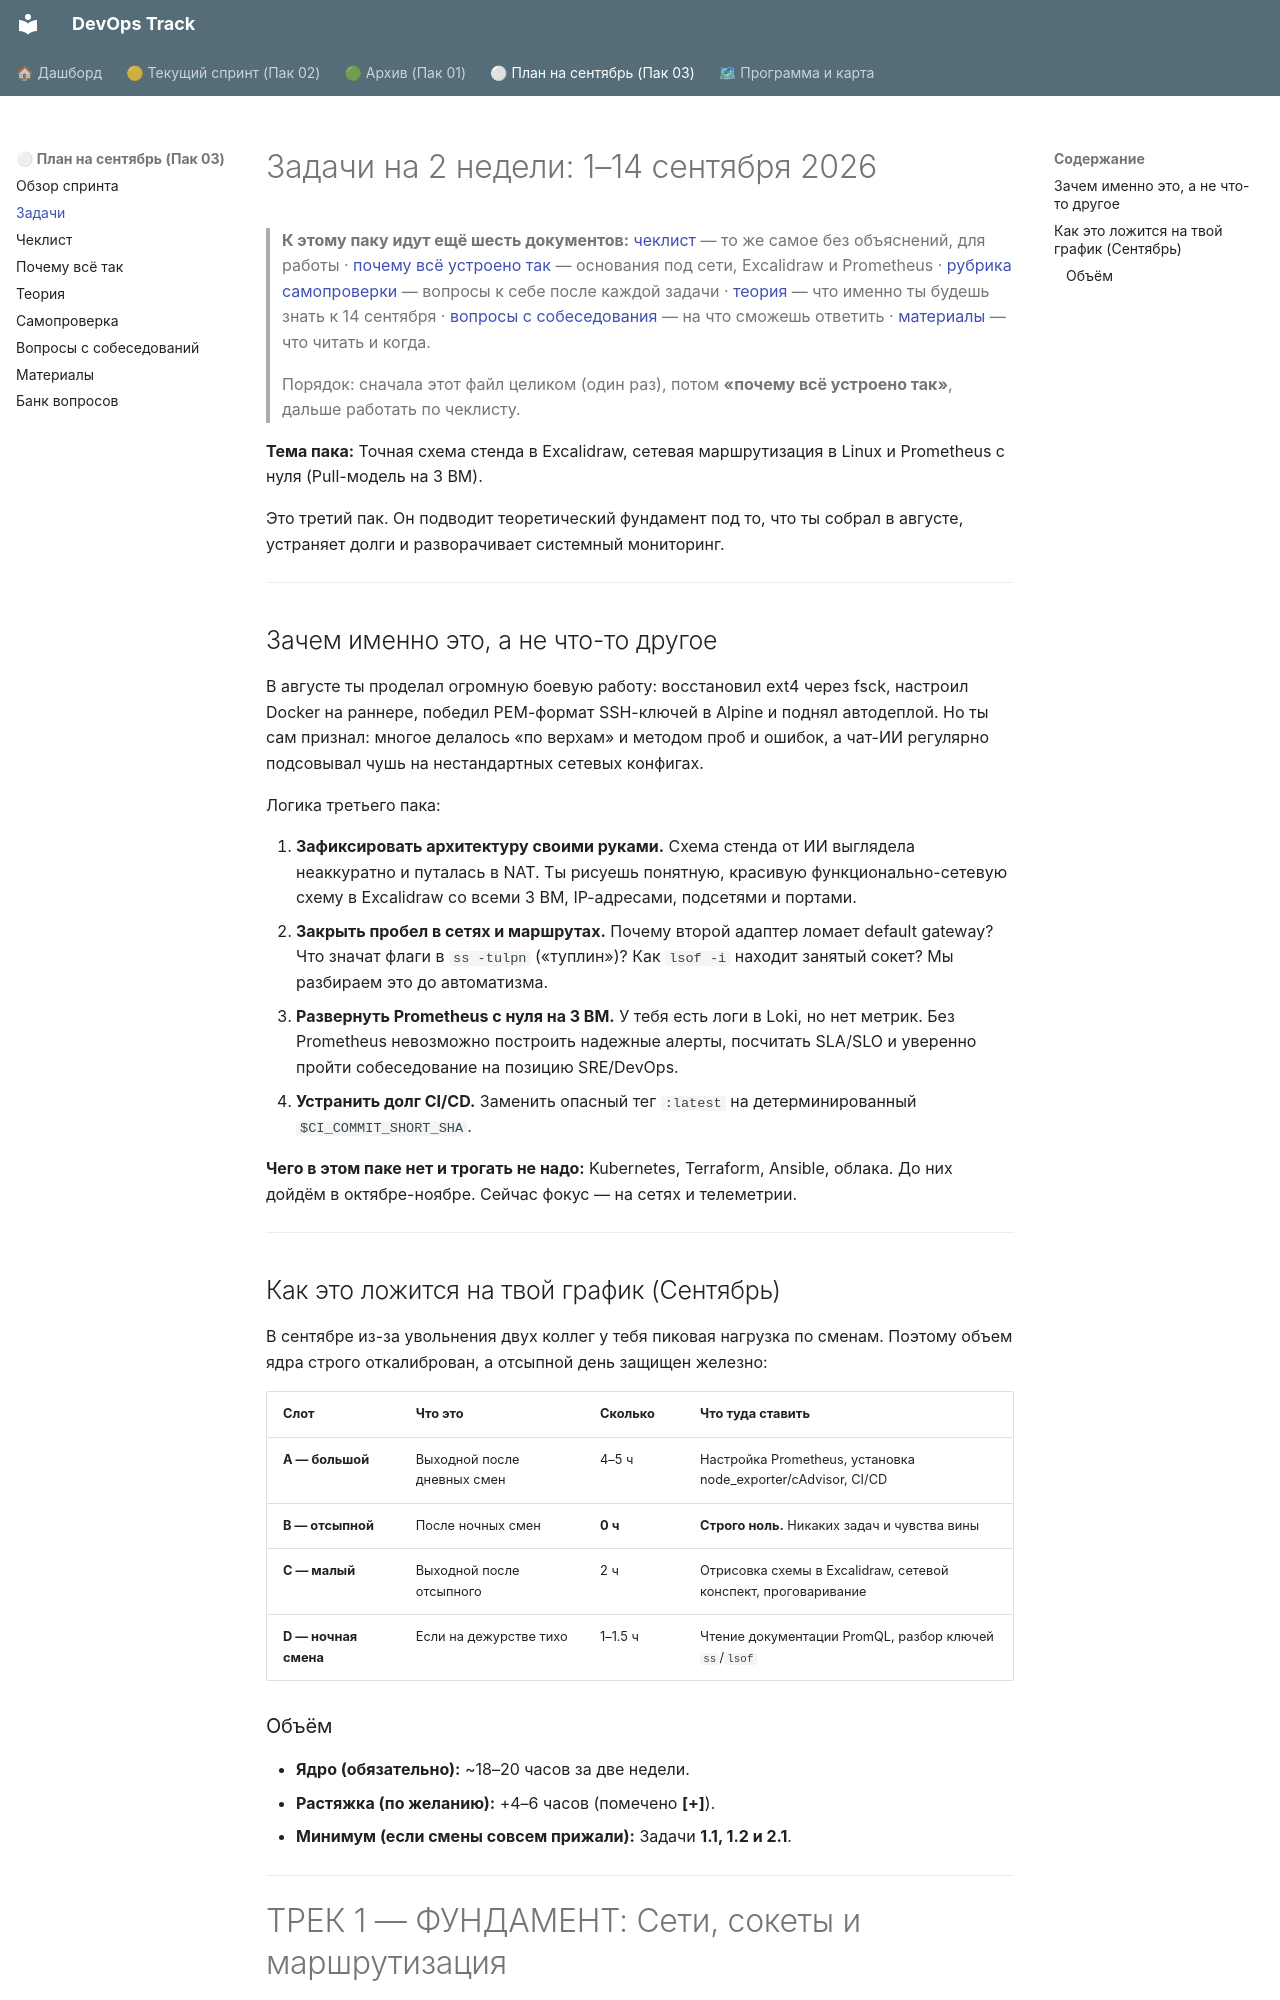

repository: shapovalovdev/devops-track · page: pack-03/tasks/index.html · generator: mkdocs

# Задачи на 2 недели: 1–14 сентября 2026

> **К этому паку идут ещё шесть документов:**
> [чеклист](checklist.md) — то же самое без объяснений, для работы ·
> [почему всё устроено так](fundamentals.md) — основания под сети, Excalidraw и Prometheus ·
> [рубрика самопроверки](rubric.md) — вопросы к себе после каждой задачи ·
> [теория](theory.md) — что именно ты будешь знать к 14 сентября ·
> [вопросы с собеседования](bank.md) — на что сможешь ответить ·
> [материалы](materials.md) — что читать и когда.
>
> Порядок: сначала этот файл целиком (один раз), потом **«почему всё устроено так»**, дальше работать по чеклисту.

**Тема пака:** Точная схема стенда в Excalidraw, сетевая маршрутизация в Linux и Prometheus с нуля (Pull-модель на 3 ВМ).

Это третий пак. Он подводит теоретический фундамент под то, что ты собрал в августе, устраняет долги и разворачивает системный мониторинг.

---

## Зачем именно это, а не что-то другое

В августе ты проделал огромную боевую работу: восстановил ext4 через fsck, настроил Docker на раннере, победил PEM-формат SSH-ключей в Alpine и поднял автодеплой. Но ты сам признал: многое делалось «по верхам» и методом проб и ошибок, а чат-ИИ регулярно подсовывал чушь на нестандартных сетевых конфигах.

Логика третьего пака:

1. **Зафиксировать архитектуру своими руками.** Схема стенда от ИИ выглядела неаккуратно и путалась в NAT. Ты рисуешь понятную, красивую функционально-сетевую схему в Excalidraw со всеми 3 ВМ, IP-адресами, подсетями и портами.
2. **Закрыть пробел в сетях и маршрутах.** Почему второй адаптер ломает default gateway? Что значат флаги в `ss -tulpn` («туплин»)? Как `lsof -i` находит занятый сокет? Мы разбираем это до автоматизма.
3. **Развернуть Prometheus с нуля на 3 ВМ.** У тебя есть логи в Loki, но нет метрик. Без Prometheus невозможно построить надежные алерты, посчитать SLA/SLO и уверенно пройти собеседование на позицию SRE/DevOps.
4. **Устранить долг CI/CD.** Заменить опасный тег `:latest` на детерминированный `$CI_COMMIT_SHORT_SHA`.

**Чего в этом паке нет и трогать не надо:** Kubernetes, Terraform, Ansible, облака. До них дойдём в октябре-ноябре. Сейчас фокус — на сетях и телеметрии.

---

## Как это ложится на твой график (Сентябрь)

В сентябре из-за увольнения двух коллег у тебя пиковая нагрузка по сменам. Поэтому объем ядра строго откалиброван, а отсыпной день защищен железно:

| Слот | Что это | Сколько | Что туда ставить |
|---|---|---|---|
| **A — большой** | Выходной после дневных смен | 4–5 ч | Настройка Prometheus, установка node_exporter/cAdvisor, CI/CD |
| **B — отсыпной** | После ночных смен | **0 ч** | **Строго ноль.** Никаких задач и чувства вины |
| **C — малый** | Выходной после отсыпного | 2 ч | Отрисовка схемы в Excalidraw, сетевой конспект, проговаривание |
| **D — ночная смена** | Если на дежурстве тихо | 1–1.5 ч | Чтение документации PromQL, разбор ключей `ss`/`lsof` |

### Объём
- **Ядро (обязательно):** ~18–20 часов за две недели.
- **Растяжка (по желанию):** +4–6 часов (помечено **[+]**).
- **Минимум (если смены совсем прижали):** Задачи **1.1, 1.2 и 2.1**.

---

# ТРЕК 1 — ФУНДАМЕНТ: Сети, сокеты и маршрутизация

## 1.1 Сетевая диагностика и сокеты в Linux · Слот C/D · ~3 ч · ВХОДИТ В МИНИМУМ
